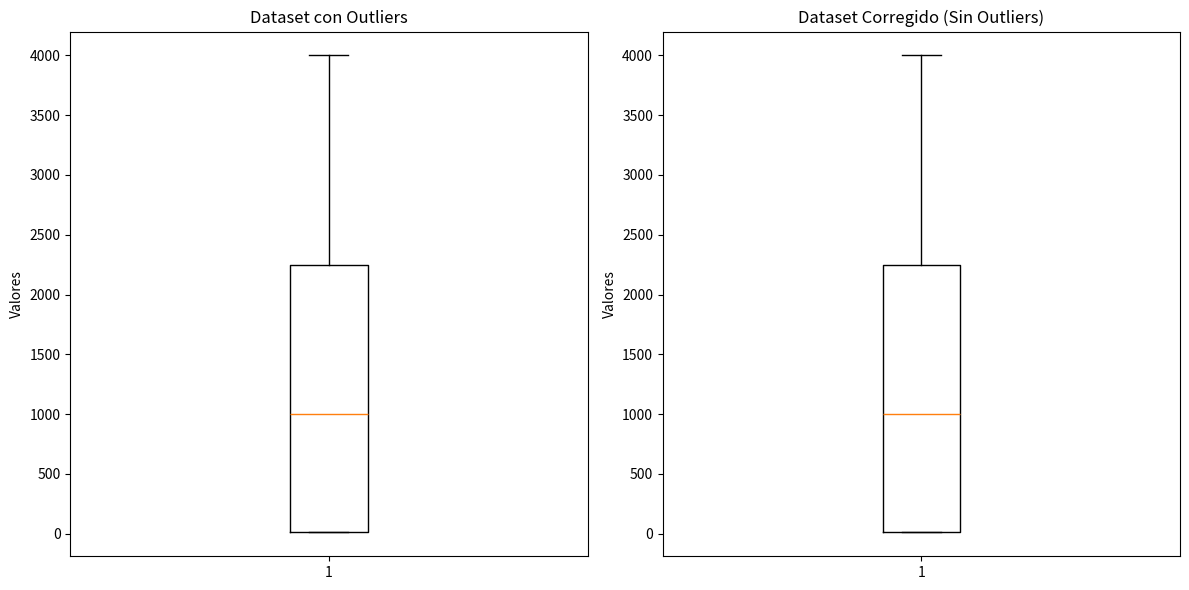

Reproduce this figure in Python.
#El error que estás viendo, NameError: name 'pd' is not defined, ocurre porque no has importado la librería `pandas` con el alias `pd`. Para solucionar esto, necesitas agregar la línea de importación de `pandas` al inicio de tu código.

#Definición: El IQR es la diferencia entre el tercer cuartil (Q3) y el primer cuartil (Q1) de un conjunto de datos. Los cuartiles dividen los datos ordenados en cuatro partes iguales:

#Q1 (primer cuartil): El valor que separa el 25% inferior de los datos.
#Q2 (segundo cuartil o mediana): El valor que separa el 50% inferior de los datos.
#Q3 (tercer cuartil): El valor que separa el 75% inferior de los datos.
#La fórmula es: $$\text{IQR} = Q3 - Q1$$
#
#Cálculo:
#
#Ordena los datos de menor a mayor.
#Encuentra Q1, que es el valor en el punto 25% de los datos.
#Encuentra Q3, que es el valor en el punto 75% de los datos.
#Resta Q1 de Q3 para obtener el IQR.
#Uso: El IQR es útil para identificar la dispersión de los datos y detectar valores atípicos (outliers). Los valores que están por debajo de $$Q1 - 1.5 \times IQR$$ o por encima de $$Q3 + 1.5 \times IQR$$ se consideran outliers12.
#
#Ejemplo: Supongamos que tienes los siguientes datos: [1, 3, 6, 7, 11, 12, 13, 20, 24, 25, 27, 31, 32, 33, 35, 40].
#
#Q1 sería 11 (el valor en el 25%).
#Q3 sería 31 (el valor en el 75%).
#Entonces, el IQR sería $$31 - 11 = 20$$.
#El IQR es una medida robusta porque no se ve afectada por valores extremos, a diferencia del rango total. ¿Te gustaría saber más sobre cómo aplicar el IQR en tus análisis de datos?
import numpy as np
import pandas as pd
import matplotlib.pyplot as plt

# Crear datos
data = {'Valores': [10, 12, 15, 1000, 2000, 4000, 2500]}
df = pd.DataFrame(data)

# Calcular rango intercuartil (IQR)
q1 = df['Valores'].quantile(0.25)
q3 = df['Valores'].quantile(0.75)
iqr = q3 - q1

# Filtrar outliers
df_filtrado = df[(df['Valores'] >= q1 - 1.5 * iqr) & (df['Valores'] <= q3 + 1.5 * iqr)]

# Graficar el dataset original con outliers
plt.figure(figsize=(12, 6))

plt.subplot(1, 2, 1)
plt.boxplot(df['Valores'])
plt.title('Dataset con Outliers')
plt.ylabel('Valores')

# Graficar el dataset corregido sin outliers
plt.subplot(1, 2, 2)
plt.boxplot(df_filtrado['Valores'])
plt.title('Dataset Corregido (Sin Outliers)')
plt.ylabel('Valores')

plt.tight_layout()
plt.show()